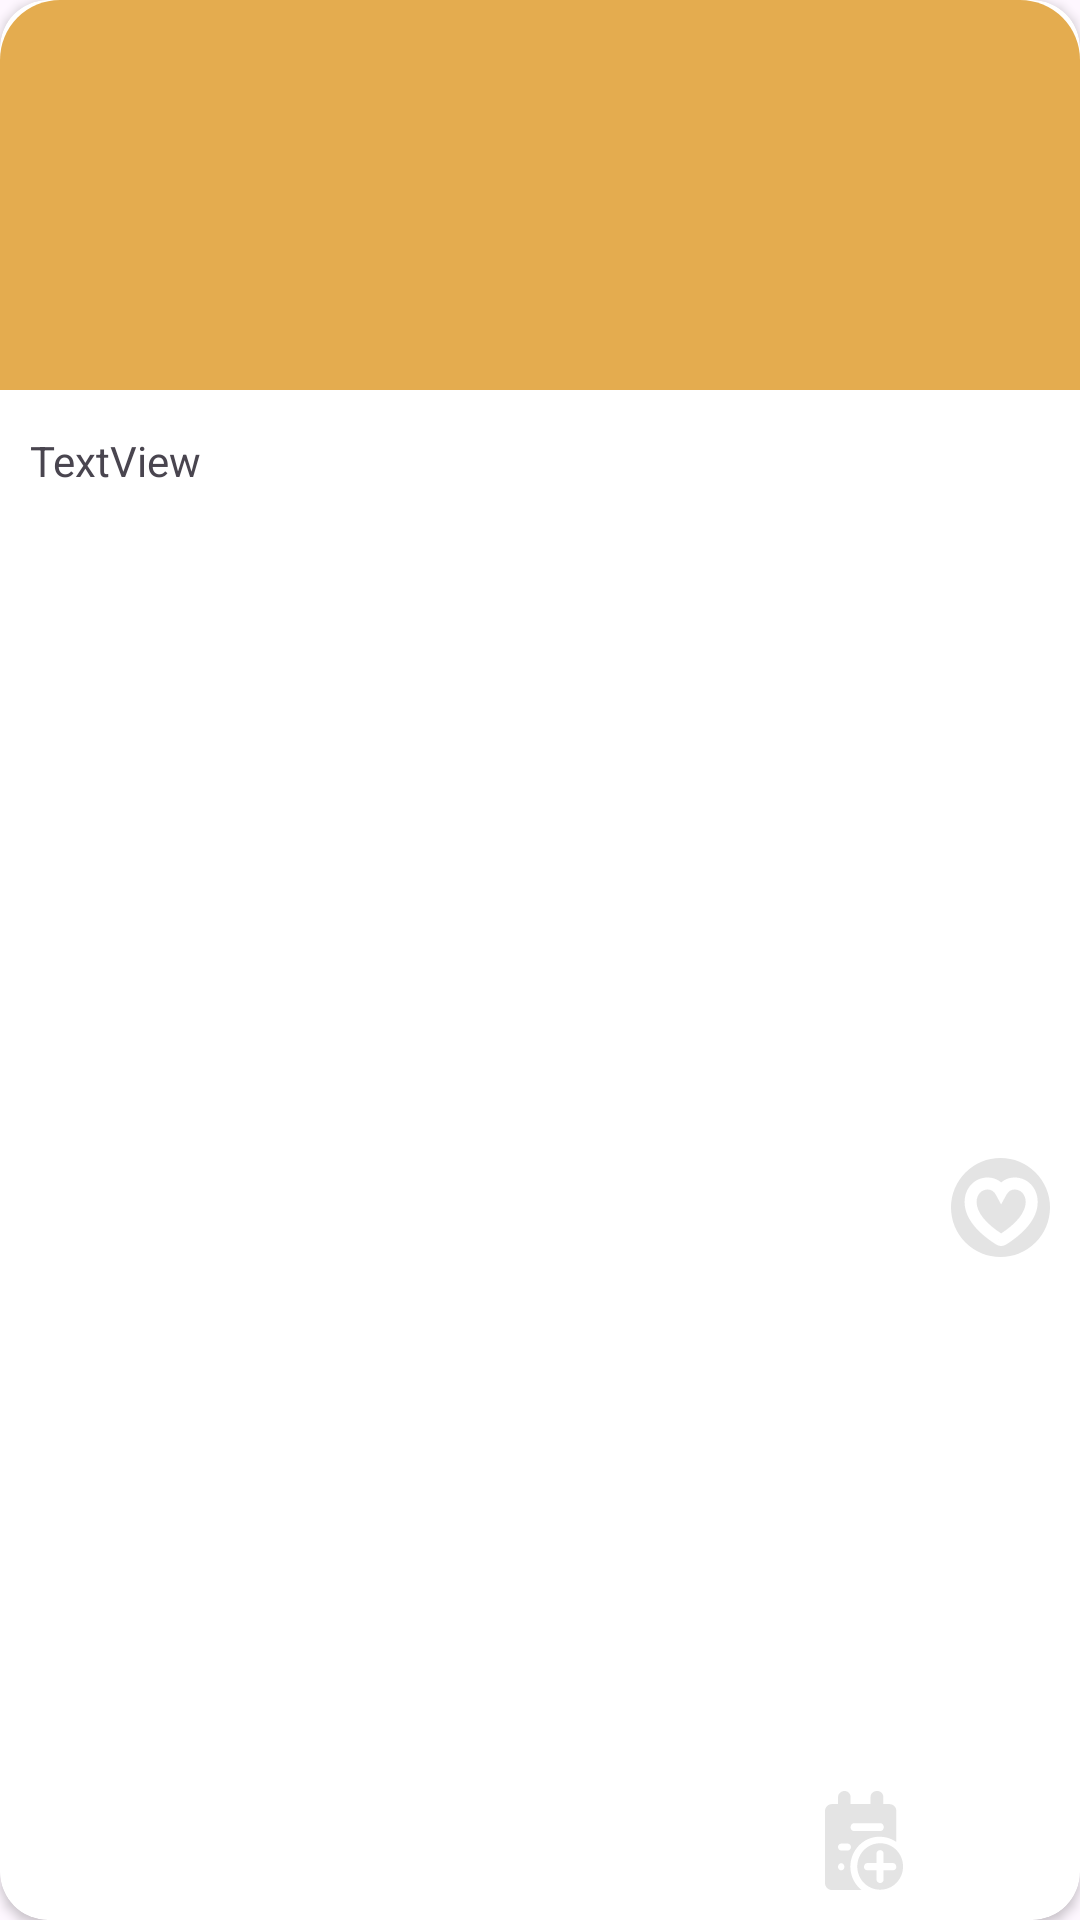

Android layout source for this screen:
<!-- AndroidManifest.xml: application theme Base.Theme.MealApp -->
<!-- res/layout/meal_item.xml -->
<?xml version="1.0" encoding="utf-8"?>
<androidx.cardview.widget.CardView xmlns:android="http://schemas.android.com/apk/res/android"
    xmlns:app="http://schemas.android.com/apk/res-auto"
    xmlns:tools="http://schemas.android.com/tools"
    android:id="@+id/cardViewMeal"
    android:layout_width="175dp"
    android:layout_height="216dp"
    android:layout_marginStart="16dp"
    android:layout_marginTop="4dp"
    android:layout_marginEnd="16dp"
    android:layout_marginBottom="20dp"
    android:elevation="16dp"
    app:cardCornerRadius="16dp">


    <androidx.constraintlayout.widget.ConstraintLayout
        android:id="@+id/row"
        android:layout_width="match_parent"
        android:layout_height="match_parent">

        <ImageView
            android:id="@+id/mealImage"
            android:layout_width="match_parent"
            android:layout_height="130dp"
            android:background="@drawable/image_rounded_top_corner"
            android:scaleType="centerCrop"
            app:layout_constraintEnd_toEndOf="parent"
            app:layout_constraintStart_toStartOf="parent"
            app:layout_constraintTop_toTopOf="parent" />

        <ImageView
            android:id="@+id/favIcon"
            android:layout_width="wrap_content"
            android:layout_height="wrap_content"
            android:layout_marginTop="10dp"
            android:layout_marginEnd="10dp"
            android:layout_marginBottom="8dp"
            app:layout_constraintBottom_toBottomOf="parent"
            app:layout_constraintEnd_toEndOf="parent"
            app:layout_constraintTop_toBottomOf="@+id/mealName"
            app:srcCompat="@drawable/add_to_fav" />

        <TextView
            android:id="@+id/mealName"
            android:layout_width="0dp"
            android:layout_height="wrap_content"
            android:layout_marginStart="10dp"
            android:layout_marginTop="14dp"
            android:layout_marginEnd="10dp"
            android:ellipsize="end"
            android:maxLines="1"
            android:text="TextView"
            app:layout_constraintEnd_toEndOf="parent"
            app:layout_constraintStart_toStartOf="parent"
            app:layout_constraintTop_toBottomOf="@+id/mealImage" />

        <ImageView
            android:id="@+id/imageView5"
            android:layout_width="wrap_content"
            android:layout_height="wrap_content"
            android:layout_marginEnd="16dp"
            android:layout_marginBottom="10dp"
            app:layout_constraintBottom_toBottomOf="parent"
            app:layout_constraintEnd_toStartOf="@+id/favIcon"
            app:srcCompat="@drawable/add_plan" />

    </androidx.constraintlayout.widget.ConstraintLayout>
</androidx.cardview.widget.CardView>
<!-- resources referenced by this layout -->
<resources>
  <!-- drawable add_plan: vector/xml drawable (drawable, 3618 chars, omitted) -->
  <!-- drawable add_to_fav: vector/xml drawable (drawable, 2360 chars, omitted) -->
  <!-- drawable image_rounded_top_corner (drawable) -->
  <shape xmlns:android="http://schemas.android.com/apk/res/android"
      android:shape="rectangle">
      <corners
          android:topLeftRadius="20dp"
          android:topRightRadius="20dp" />
  
      <solid android:color="@color/anzac" />
  </shape>
  <style name="Base.Theme.MealApp" parent="Theme.Material3.DayNight">
           <item name="colorPrimary">@color/anzac</item>
      </style>
  <color name="anzac">#E4AC4F</color>
</resources>
